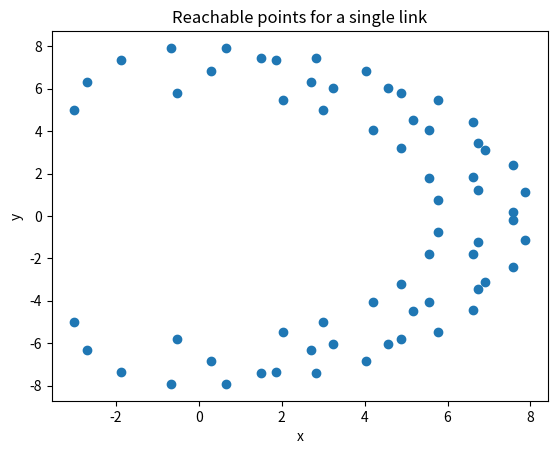

Generate this figure with matplotlib:
#ERROR: link angle is relative to previous link
#FIX: the angle is relative to the angle of the previous link

import numpy as lib_numpy
# Import sympy library
import sympy as lib_sympy
#Display
import matplotlib.pyplot as plt

#create a symbolic 2D rotation matrix (2x2)
def create_rotation_matrix_2d( theta : lib_sympy.Symbol):
    return lib_sympy.Matrix([[lib_sympy.cos(theta), -lib_sympy.sin(theta)], [lib_sympy.sin(theta), lib_sympy.cos(theta)]])

#create a symbolic 2D vector 2x1 vertical x, y
def create_vector_2d( x : lib_sympy.Symbol, y : lib_sympy.Symbol ):
    return lib_sympy.Matrix([[x, y]])

#A segment is composed by a joint connected to a link
def create_segment( in_phi : lib_sympy.Symbol, in_theta : lib_sympy.Symbol, in_length : lib_sympy.Symbol ):
    #joints
    nnn_rotation_matrix = create_rotation_matrix_2d( in_phi +in_theta )
    #link from this joint to the next joint to come
    nn_link_vector = create_vector_2d( in_length, 0 )
    #equation of the link
    return nn_link_vector *nnn_rotation_matrix

def system():
    #---------------------------------------------------
    #   WORLD - J1
    #---------------------------------------------------

    eq_link_w_1 = create_segment( 0, 0, 0 )

    #---------------------------------------------------
    #   J1 - J2
    #---------------------------------------------------

    n_theta_1 = lib_sympy.Symbol('T1')
    n_length_1_2 = lib_sympy.Symbol('L1E')
    eq_link_1_2 = create_segment( 0, n_theta_1, n_length_1_2 )

    #---------------------------------------------------
    #   J2 - EE
    #---------------------------------------------------

    n_theta_2 = lib_sympy.Symbol('T2')
    n_length_2_e = lib_sympy.Symbol('L2E')
    eq_link_2_e = create_segment( 0, n_theta_1 +n_theta_2, n_length_2_e )

    #---------------------------------------------------
    #   END EFFECTOR
    #---------------------------------------------------
    #spawn the output of the system (referred to world)
    n_x = lib_sympy.Symbol('x')
    n_y = lib_sympy.Symbol('y')
    nn_end_effector = create_vector_2d( n_x, n_y )

    #---------------------------------------------------
    #   EQUATION
    #---------------------------------------------------
    #build the equation
    eq = lib_sympy.Eq( nn_end_effector, eq_link_w_1 +eq_link_1_2 +eq_link_2_e )
    print("Equation: ", eq )

    solution_forward = lib_sympy.solve( eq, [n_x, n_y], dict = True )
    print("num solutions: ", len(solution_forward))
    print("Forward Solution theta->x,y: ", solution_forward )

    #Construct equations from solutions
    for n_solution_index in solution_forward: #loop over the solutions
        #equation from solution so I can substitute
        equation_forward_x = lib_sympy.Eq( n_x, n_solution_index[n_x] ) 
        equation_forward_y = lib_sympy.Eq( n_y, n_solution_index[n_y] ) 

    print("Equation X: ", equation_forward_x )
    print("Equation Y: ", equation_forward_y )

    #---------------------------------------------------
    #   MAP THE REACH
    #---------------------------------------------------
    #   I initialize a "result" array. it contains the X and Y output
    #   I decide the minimum and maximum angle range of the joints
    #   for each solution
    #       first I set the length of the link, a parameter
    #       I replace the angle of the joints in the equation
    #       I solve the equation, and record the result

    #I initialize a “result” array. it contains the X and Y output
    result = []
    #samples
    n_steps = 8
    #Angles J1
    min = -lib_numpy.pi/2
    max = lib_numpy.pi/2
    nn_angles_j1 = lib_numpy.linspace( min, max, n_steps )
    #Angles J2
    min = -lib_numpy.pi/2
    max = lib_numpy.pi/2
    nn_angles_j2 = lib_numpy.linspace( min, max, n_steps )
    #link length
    in_length_1_2 = 5
    in_length_2_e = 3
    #scan angles for J1
    for n_angle_j1 in nn_angles_j1:
        for n_angle_j2 in nn_angles_j2:
            #I replace the angle of the joints in the equation
            n_eval_x = equation_forward_x.evalf( subs={n_theta_1: n_angle_j1, n_theta_2 : n_angle_j2, n_length_1_2 : in_length_1_2, n_length_2_e : in_length_2_e } )
            sol_x = lib_sympy.solve( n_eval_x, dict=True )
            #print("solution X: ", sol_x )
            n_eval_y = equation_forward_y.evalf( subs={n_theta_1: n_angle_j1, n_theta_2 : n_angle_j2, n_length_1_2 : in_length_1_2, n_length_2_e : in_length_2_e } )
            sol_y = lib_sympy.solve( n_eval_y, dict=True )
            #print("solution Y: ", sol_y )
            sol = [ sol_x[0][n_x], sol_y[0][n_y] ]
            #solve the now simple equation and get a number
            #print("solution: ", sol )
            #I solve the equation, and record the result
            result.append( sol )

    #---------------------------------------------------
    #   PRINT XY
    #---------------------------------------------------
    #   Print a scatter XY chart showing all the X,Y points
    #---------------------------------------------------

    #Print a scatter XY chart showing all the X,Y points
    x_values = [r[0] for r in result]
    y_values = [r[1] for r in result]
    plt.scatter(x_values, y_values)
    plt.xlabel("x")
    plt.ylabel("y")
    plt.title("Reachable points for a single link")
    plt.show()

#if execution detected
if __name__ == '__main__':
    system()
